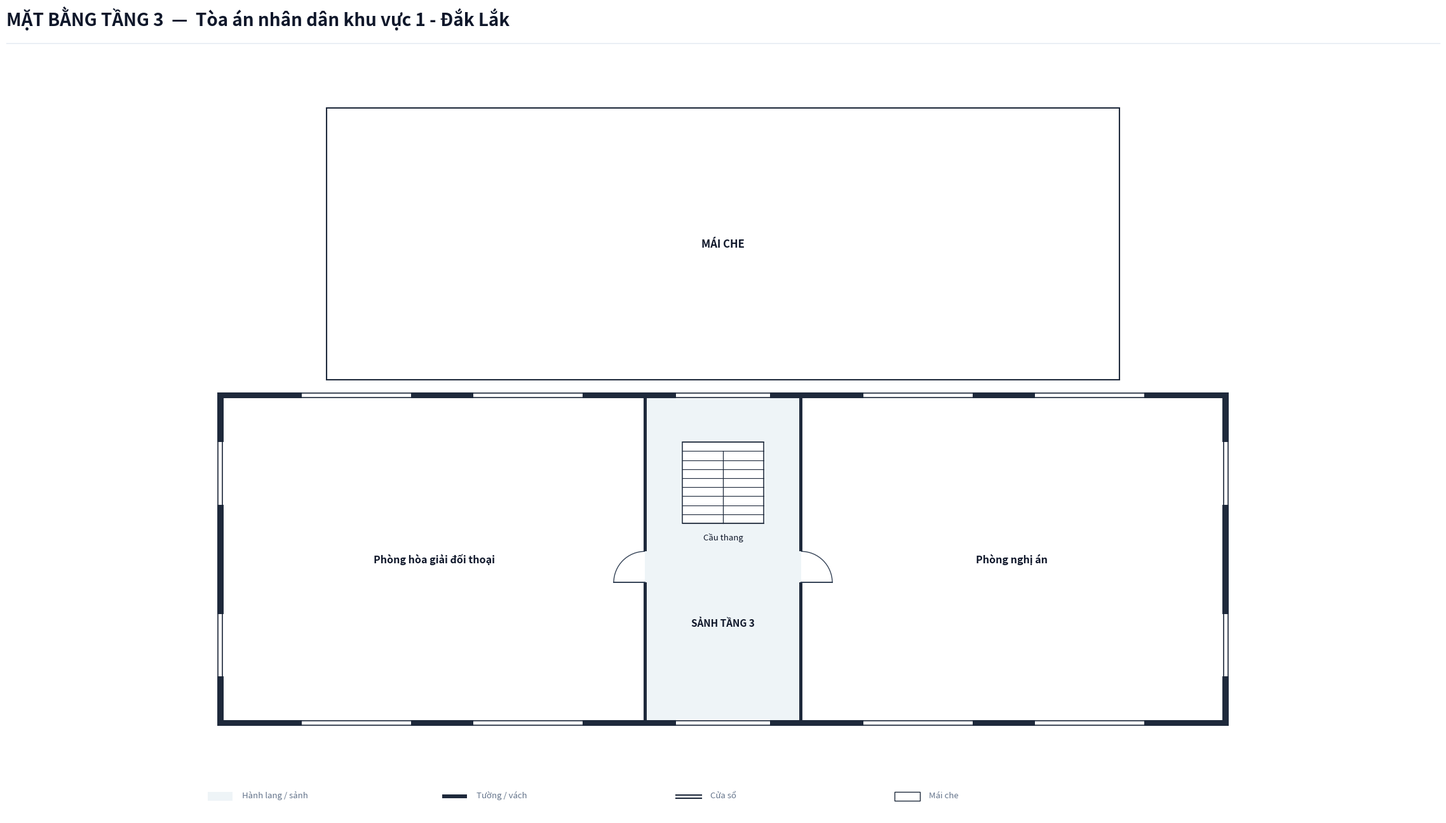

Python code for this plot: (Note: this script raises an exception after producing the figure.)
import os
from typing import TypedDict, Tuple, List
import matplotlib.pyplot as plt
import matplotlib.patches as patches

class RoomDict(TypedDict):
    id: str
    name: str
    x: float
    y: float
    w: float
    h: float
    text_center: Tuple[float, float]
    door: Tuple[float, float, float, str]
    font_size: float

def create_floorplan_tang3():
    # ---------------------------------------------------------
    # 1. SETUP CANVAS & CANVAS STYLING
    # ---------------------------------------------------------
    fig = plt.figure(figsize=(24, 14), dpi=300)
    ax = fig.add_axes([0.02, 0.06, 0.96, 0.86])
    ax.set_aspect('equal')
    ax.axis('off')
    fig.patch.set_facecolor('#ffffff')

    # Color Palette according to Spec
    COLOR_WALL = '#1e293b'          # Dark slate structural wall & partitions
    COLOR_FILL_CORRIDOR = '#eef4f7'  # Soft pastel grey-cyan fill for corridor/lobby
    COLOR_ROOM_FILL = '#ffffff'     # Pure white for room interior
    COLOR_STAIR_FILL = '#ffffff'    # Pure white for staircase fill on Floor 3
    COLOR_DOOR_SWING = '#334155'    # Dark slate door panel and arc
    COLOR_TEXT_MAIN = '#0f172a'     # Deep navy text
    COLOR_TEXT_MUTED = '#64748b'    # Muted grey text

    WALL_THICKNESS = 0.20  # 200mm exterior wall
    PART_THICKNESS = 0.10  # 100mm interior wall
    W = WALL_THICKNESS
    P = PART_THICKNESS
    X_MAX = 32.0            # Main building length = 32.0m

    # ---------------------------------------------------------
    # 2. HEADER & LEGEND
    # ---------------------------------------------------------
    # Header Title (Single-line, font 20 bold, NO subtitle line)
    fig.text(0.03, 0.95, 'MẶT BẰNG TẦNG 3  —  Tòa án nhân dân khu vực 1 - Đắk Lắk', 
             color='#0f172a', fontsize=20, fontweight='bold', family='sans-serif')
    
    # Header horizontal line
    header_line = plt.Line2D([0.03, 0.97], [0.93, 0.93], transform=fig.transFigure, color='#e2e8f0', linewidth=1.0)
    fig.lines.append(header_line)

    # Legend Box at Bottom Left
    lg_x, lg_y = -0.5, -7.5
    # Legend Item 1: Corridor fill
    ax.add_patch(patches.Rectangle((lg_x, lg_y), 0.8, 0.3, facecolor=COLOR_FILL_CORRIDOR, edgecolor='none', zorder=1))
    ax.text(lg_x + 1.1, lg_y + 0.05, 'Hành lang / sảnh', color=COLOR_TEXT_MUTED, fontsize=9.5, va='bottom')

    # Legend Item 2: Wall
    ax.add_patch(patches.Rectangle((lg_x + 7.5, lg_y + 0.1), 0.8, 0.12, facecolor=COLOR_WALL, edgecolor='none', zorder=1))
    ax.text(lg_x + 8.6, lg_y + 0.05, 'Tường / vách', color=COLOR_TEXT_MUTED, fontsize=9.5, va='bottom')

    # Legend Item 3: Window
    ax.plot([lg_x + 15.0, lg_x + 15.8], [lg_y + 0.2, lg_y + 0.2], color=COLOR_WALL, linewidth=1.5, zorder=1)
    ax.plot([lg_x + 15.0, lg_x + 15.8], [lg_y + 0.08, lg_y + 0.08], color=COLOR_WALL, linewidth=1.5, zorder=1)
    ax.text(lg_x + 16.1, lg_y + 0.05, 'Cửa sổ', color=COLOR_TEXT_MUTED, fontsize=9.5, va='bottom')

    # Legend Item 4: Roof
    ax.add_patch(patches.Rectangle((lg_x + 22.0, lg_y), 0.8, 0.3, facecolor='#ffffff', edgecolor=COLOR_WALL, linewidth=1.0, zorder=1))
    ax.text(lg_x + 23.1, lg_y + 0.05, 'Mái che', color=COLOR_TEXT_MUTED, fontsize=9.5, va='bottom')

    # ---------------------------------------------------------
    # 3. LOBBY & STAIR BACKGROUND FILL
    # ---------------------------------------------------------
    # Central Lobby & Stair Hall (X: 13.5 to 18.5, Y: -4.9 to 5.4)
    ax.add_patch(patches.Rectangle((13.5, -4.9), 5.0, 10.3, facecolor=COLOR_FILL_CORRIDOR, edgecolor='none', zorder=1))

    # ---------------------------------------------------------
    # 4. TÒA 2 ROOF BLOCK (PLAIN WHITE BACKGROUND, NO HATCH LINES)
    # ---------------------------------------------------------
    roof_rect = patches.Rectangle((3.5 - W, 6.2 - W), 25.0 + 2*W, 8.3 + 2*W, 
                                  facecolor='#ffffff', edgecolor=COLOR_WALL, linewidth=1.5, zorder=2)
    ax.add_patch(roof_rect)
    
    # Roof Label in Center of Tòa 2 Roof Block
    ax.text(16.0, 10.35, 'MÁI CHE', color=COLOR_TEXT_MAIN, fontsize=12.0, fontweight='bold', ha='center', va='center', zorder=5)

    # ---------------------------------------------------------
    # 5. ROOM DEFINITIONS (TÒA 1 - EXACTLY 2 ROOMS AS SPECIFIED)
    # ---------------------------------------------------------
    rooms: List[RoomDict] = [
        # === PHÒNG 1: Phòng hòa giải đối thoại (Toàn bộ Cánh Tây: X: 0.0 -> 13.5m, Y: -4.9 -> 5.4m) ===
        {
            'id': 'T3_HOAGIAI', 'name': 'Phòng hòa giải đối thoại',
            'x': 0.0, 'y': -4.9, 'w': 13.5, 'h': 10.3,
            'text_center': (6.75, 0.25),
            'door': (13.5, 0.5, 1.0, 'W_IN_ROOM'),
            'font_size': 11.5
        },
        # === PHÒNG 2: Phòng nghị án (Toàn bộ Cánh Đông: X: 18.5 -> 32.0m, Y: -4.9 -> 5.4m) ===
        {
            'id': 'T3_NGHIAN', 'name': 'Phòng nghị án',
            'x': 18.5, 'y': -4.9, 'w': 13.5, 'h': 10.3,
            'text_center': (25.25, 0.25),
            'door': (18.5, 0.5, 1.0, 'E_IN_ROOM'),
            'font_size': 11.5
        },
    ]

    # Draw Room Background Fills (Pure white `#ffffff`)
    for r in rooms:
        rect = patches.Rectangle((r['x'], r['y']), r['w'], r['h'], facecolor=COLOR_ROOM_FILL, edgecolor='none', zorder=2)
        ax.add_patch(rect)

    # ---------------------------------------------------------
    # 6. STAIRCASE (UPPER FLOOR SPEC: PURE WHITE BACKGROUND)
    # ---------------------------------------------------------
    stair_x, stair_y, stair_w, stair_h = 14.7, 1.4, 2.6, 2.6
    stair_bg = patches.Rectangle((stair_x, stair_y), stair_w, stair_h, facecolor=COLOR_STAIR_FILL, edgecolor=COLOR_WALL, linewidth=1.1, zorder=3)
    ax.add_patch(stair_bg)

    num_treads = 9
    for i in range(num_treads + 1):
        sy = stair_y + i * (stair_h / num_treads)
        ax.plot([stair_x, stair_x + stair_w], [sy, sy], color=COLOR_WALL, linewidth=0.8, zorder=4)

    mid_x = stair_x + stair_w / 2.0
    top_step_y = stair_y + (num_treads - 1) * (stair_h / num_treads)
    ax.plot([mid_x, mid_x], [stair_y, top_step_y], color=COLOR_WALL, linewidth=0.9, zorder=4)

    ax.text(stair_x + stair_w / 2.0, stair_y - 0.3, 'Cầu thang', color=COLOR_TEXT_MAIN, fontsize=9.5, ha='center', va='top', zorder=5)

    # Label for Central Lobby
    ax.text(16.0, -1.8, 'SẢNH TẦNG 3', color=COLOR_TEXT_MAIN, fontsize=11.0, fontweight='bold', ha='center', va='center', zorder=5)

    # ---------------------------------------------------------
    # 7. DRAW WALLS (EXACT ALIGNED SEGMENTS, NO GAPS OR OVERLAPS)
    # ---------------------------------------------------------
    def draw_wall(x, y, w, h):
        rect = patches.Rectangle((x, y), w, h, facecolor=COLOR_WALL, edgecolor='none', zorder=10)
        ax.add_patch(rect)

    # Main Building Exterior Side Walls (Enclosed at ends X=0 and X=32 for Floor 3)
    draw_wall(-W, -4.9 - W, W, 10.3 + 2*W)
    draw_wall(X_MAX, -4.9 - W, W, 10.3 + 2*W)

    # Main Building North Top Wall (Continuous across whole top Y = 5.4m on Floor 3)
    draw_wall(-W, 5.4, X_MAX + 2*W, W)

    # Main Building South Bottom Wall (Continuous wall across whole front for Floor 3)
    draw_wall(-W, -4.9 - W, X_MAX + 2*W, W)

    # Tòa 1 Internal Vertical Partitions dividing Central Lobby from Rooms:
    # 1. West Partition at X = 13.5m (Door opening from Y = -0.5 to 0.5m)
    draw_wall(13.5 - P/2, -4.9, P, 4.4)   # From Y = -4.9 to -0.5m
    draw_wall(13.5 - P/2, 0.5, P, 4.9)    # From Y = 0.5 to 5.4m

    # 2. East Partition at X = 18.5m (Door opening from Y = -0.5 to 0.5m)
    draw_wall(18.5 - P/2, -4.9, P, 4.4)   # From Y = -4.9 to -0.5m
    draw_wall(18.5 - P/2, 0.5, P, 4.9)    # From Y = 0.5 to 5.4m

    # ---------------------------------------------------------
    # 8. DRAW WINDOWS ON EXTERIOR WALLS
    # ---------------------------------------------------------
    def draw_window(x, y, w, h, is_horizontal=True):
        if is_horizontal:
            ax.add_patch(patches.Rectangle((x, y - 0.02), w, h + 0.04, facecolor='#ffffff', edgecolor='none', zorder=11))
            ax.plot([x, x + w], [y + 0.03, y + 0.03], color=COLOR_WALL, linewidth=1.2, zorder=12)
            ax.plot([x, x + w], [y + h - 0.03, y + h - 0.03], color=COLOR_WALL, linewidth=1.2, zorder=12)
        else:
            ax.add_patch(patches.Rectangle((x - 0.02, y), w + 0.04, h, facecolor='#ffffff', edgecolor='none', zorder=11))
            ax.plot([x + 0.03, x + 0.03], [y, y + h], color=COLOR_WALL, linewidth=1.2, zorder=12)
            ax.plot([x + w - 0.03, x + w - 0.03], [y, y + h], color=COLOR_WALL, linewidth=1.2, zorder=12)

    # Tòa 1 North Exterior Windows (Y = 5.4)
    draw_window(2.5, 5.4, 3.5, W, is_horizontal=True)     # Hòa giải North
    draw_window(8.0, 5.4, 3.5, W, is_horizontal=True)     # Hòa giải North
    draw_window(14.5, 5.4, 3.0, W, is_horizontal=True)    # Central Stair Hall window looking out to Tòa 2 roof
    draw_window(20.5, 5.4, 3.5, W, is_horizontal=True)    # Nghị án North
    draw_window(26.0, 5.4, 3.5, W, is_horizontal=True)    # Nghị án North

    # Tòa 1 South Exterior Windows (Y = -4.9 - W)
    draw_window(2.5, -4.9 - W, 3.5, W, is_horizontal=True)  # Hòa giải South
    draw_window(8.0, -4.9 - W, 3.5, W, is_horizontal=True)  # Hòa giải South
    draw_window(14.5, -4.9 - W, 3.0, W, is_horizontal=True) # Sảnh Tầng 3 South window
    draw_window(20.5, -4.9 - W, 3.5, W, is_horizontal=True) # Nghị án South
    draw_window(26.0, -4.9 - W, 3.5, W, is_horizontal=True) # Nghị án South

    # Tòa 1 Side Windows
    draw_window(-W, 2.0, W, 2.0, is_horizontal=False)       # Hòa giải West upper
    draw_window(-W, -3.5, W, 2.0, is_horizontal=False)      # Hòa giải West lower
    draw_window(X_MAX, 2.0, W, 2.0, is_horizontal=False)    # Nghị án East upper
    draw_window(X_MAX, -3.5, W, 2.0, is_horizontal=False)   # Nghị án East lower

    # ---------------------------------------------------------
    # 9. DRAW DOORS & SWINGS
    # ---------------------------------------------------------
    def draw_door(x, y, size, mode):
        if mode == 'W_IN_ROOM':
            # Door at X = 13.5 opening into West Room (swinging left into Room)
            # Pivot at (x, y - size) = (13.5, -0.5), door swings inwards to (12.5, -0.5)
            pivot_y = y - size
            ax.plot([x, x - size], [pivot_y, pivot_y], color=COLOR_DOOR_SWING, linewidth=1.4, zorder=15)
            arc = patches.Arc((x, pivot_y), size*2, size*2, angle=0, theta1=90, theta2=180,
                              color=COLOR_DOOR_SWING, linestyle='-', linewidth=1.0, zorder=14)
            ax.add_patch(arc)
        elif mode == 'E_IN_ROOM':
            # Door at X = 18.5 opening into East Room (swinging right into Room)
            # Pivot at (x, y - size) = (18.5, -0.5), door swings inwards to (19.5, -0.5)
            pivot_y = y - size
            ax.plot([x, x + size], [pivot_y, pivot_y], color=COLOR_DOOR_SWING, linewidth=1.4, zorder=15)
            arc = patches.Arc((x, pivot_y), size*2, size*2, angle=0, theta1=0, theta2=90,
                              color=COLOR_DOOR_SWING, linestyle='-', linewidth=1.0, zorder=14)
            ax.add_patch(arc)

    for r in rooms:
        dx, dy, dsize, dmode = r['door']
        draw_door(dx, dy, dsize, dmode)

    # ---------------------------------------------------------
    # 10. DRAW ROOM LABELS
    # ---------------------------------------------------------
    for r in rooms:
        cx, cy = r['text_center']
        font_sz = r.get('font_size', 11.5)
        ax.text(cx, cy, r['name'], color=COLOR_TEXT_MAIN, fontsize=font_sz, fontweight='bold', ha='center', va='center', zorder=15)

    # Limits & Bounds
    ax.set_xlim(-2.0, 34.0)
    ax.set_ylim(-8.0, 16.5)

    output_dir = os.path.dirname(os.path.abspath(__file__))
    output_path = os.path.join(output_dir, "mat_bang_tang_3.png")
    plt.savefig(output_path, dpi=300, bbox_inches='tight', facecolor=fig.get_facecolor(), edgecolor='none')
    plt.close()
    print(f"Bản vẽ đã được xuất thành công tại: {output_path}")

if __name__ == "__main__":
    create_floorplan_tang3()
